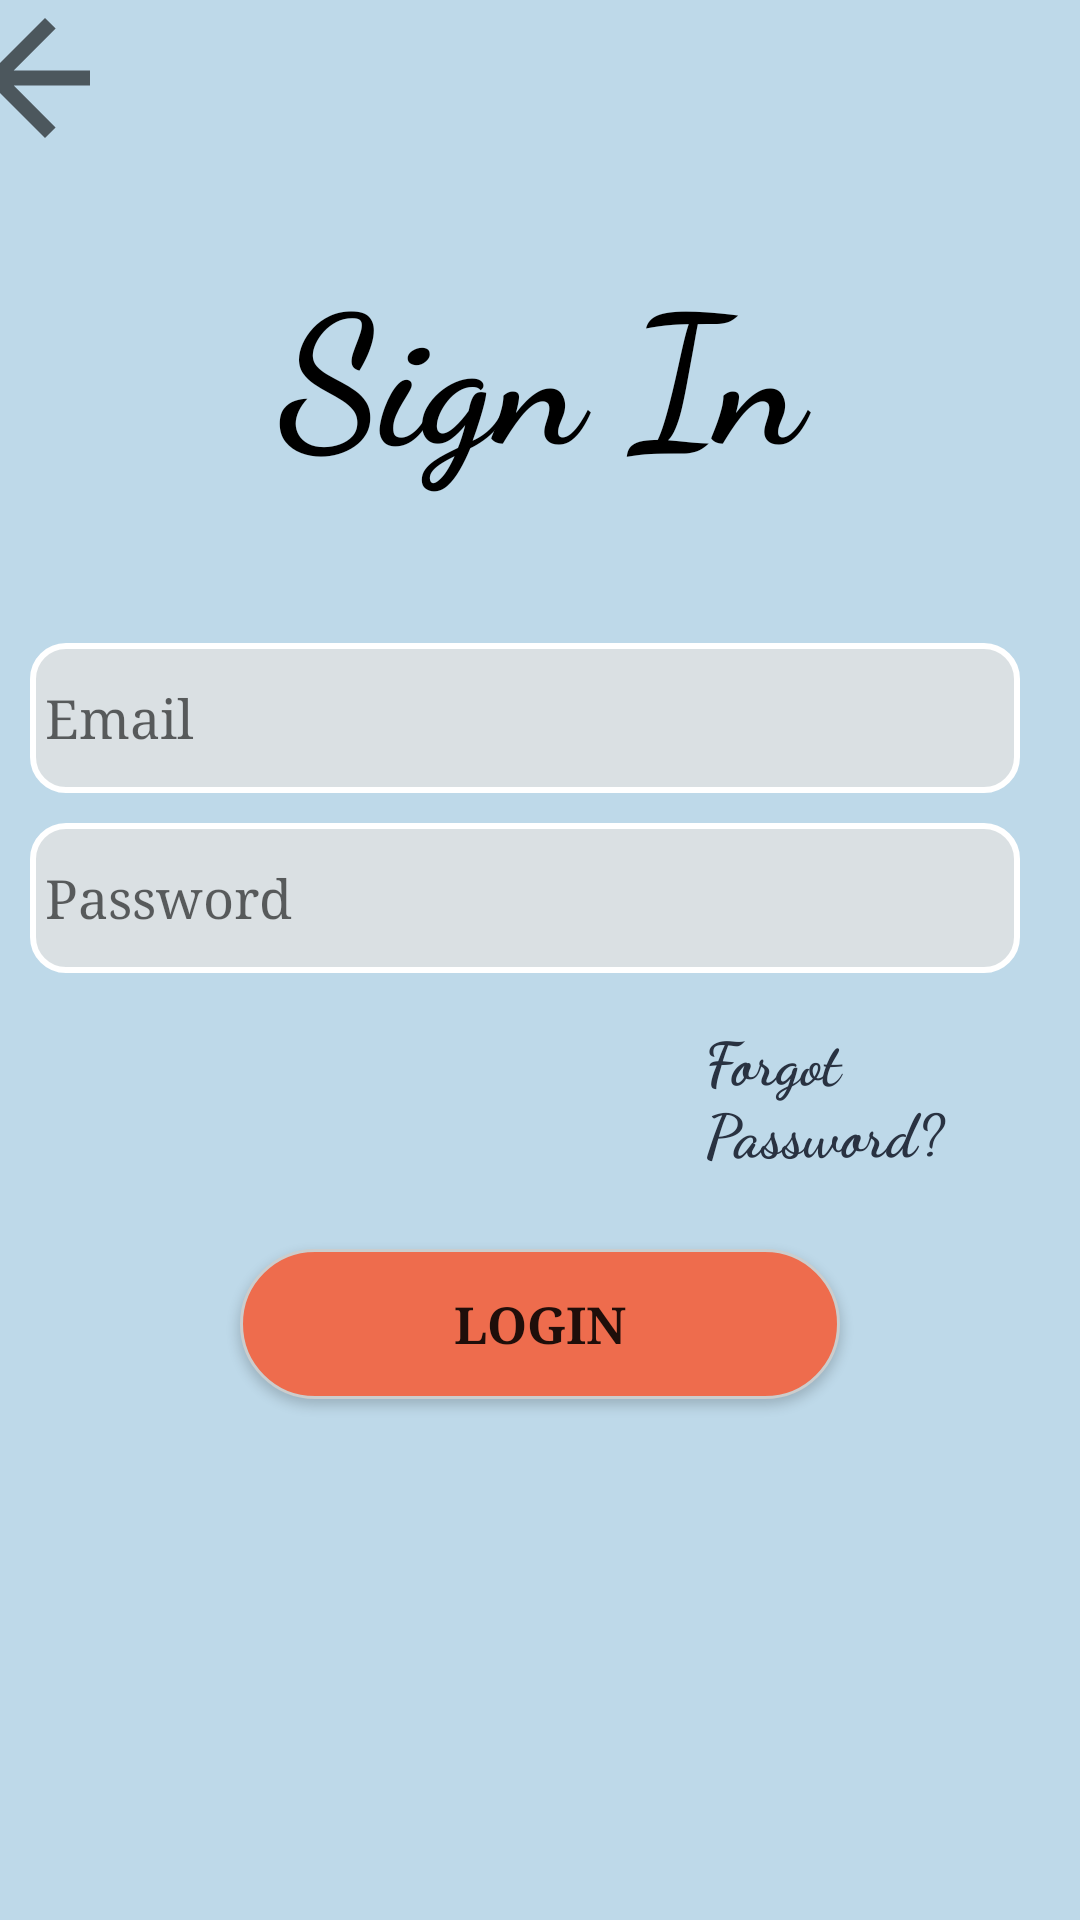

Produce the Android XML layout that renders to this screen, including the resource entries it uses.
<!-- AndroidManifest.xml: application theme Theme.Licenta_Tinder_Caini -->
<!-- res/layout/activity_login.xml -->
<?xml version="1.0" encoding="utf-8"?>
<LinearLayout xmlns:android="http://schemas.android.com/apk/res/android"
    xmlns:app="http://schemas.android.com/apk/res-auto"
    xmlns:tools="http://schemas.android.com/tools"
    android:layout_width="match_parent"
    android:layout_height="match_parent"
    android:orientation="vertical"
    android:background="#BED9E9"
    tools:context=".RegistrationActivity">

    <ImageButton
        android:id="@+id/backtochoose"
        android:layout_width="match_parent"
        android:src="@drawable/ic_baseline_arrow_back_24"
        android:background="#BED9E9"
        android:layout_height="50dp"
        android:layout_marginTop="1dp"
        android:layout_marginLeft="0dp"
        android:layout_marginRight="330dp"
        app:cornerRadius="50dp"/>
    <TextView
        android:layout_width="match_parent"
        android:layout_height="wrap_content"
        android:textStyle="bold"
        android:layout_marginTop="30dp"
        android:textSize="60sp"
        android:fontFamily="cursive"
        android:textAlignment="center"
        android:textColor="@color/black"
        android:text="Sign In"/>

    <EditText
        android:id="@+id/email"
        android:fontFamily="serif"
        android:layout_marginRight="20dp"
        android:layout_width="match_parent"
        android:layout_height="50dp"
        android:layout_marginTop="50dp"
        android:layout_marginLeft="10dp"
        android:background="@drawable/shape"
        android:hint="@string/email"

        android:inputType="textEmailAddress" />

    <EditText
        android:id="@+id/password"
        android:layout_marginTop="10dp"
        android:layout_marginRight="20dp"
        android:fontFamily="serif"
        android:layout_width="match_parent"
        android:background="@drawable/shape"
        android:layout_height="50dp"
        android:layout_marginLeft="10dp"
        android:hint="@string/password"
        android:inputType="textPassword" />

    <TextView
        android:id="@+id/btn_forgot_password"
        android:layout_width="wrap_content"
        android:layout_height="wrap_content"
        android:background="#BED9E9"
        android:layout_marginTop="10dp"
        android:layout_marginLeft="230dp"
        android:foreground="?attr/selectableItemBackground"
        android:padding="5dp"
        android:textSize="20dp"
        android:textStyle="bold"
        android:fontFamily="cursive"
        android:textColor="#293241"
        android:text="Forgot Password?"/>

    <Button
        android:id="@+id/login"
        android:layout_width="match_parent"
        android:layout_height="50dp"
        android:layout_marginLeft="80dp"
        android:layout_marginTop="20dp"
        android:layout_marginRight="80dp"
        android:background="@drawable/custom_button"
        android:fontFamily="serif"
        android:text="@string/login2"
        android:textSize="17dp"
        android:textStyle="bold"
        app:cornerRadius="50dp" />

    <ProgressBar
        android:id="@+id/preogressBar"
        style="?android:attr/progressBarStyleLarge"
        android:layout_width="wrap_content"
        android:layout_height="wrap_content"
        android:layout_centerHorizontal="true"
        android:layout_centerVertical="true"
        android:layout_marginLeft="180dp"
        android:elevation="10dp"
        android:visibility="gone"/>
    <ImageView
        android:layout_width="wrap_content"
        android:layout_height="match_parent"
        android:src="@drawable/prima_pag_img"/>

</LinearLayout>
<!-- resources referenced by this layout -->
<resources>
  <!-- drawable custom_button (drawable) -->
  <?xml version="1.0" encoding="utf-8"?>
  <selector xmlns:android="http://schemas.android.com/apk/res/android">
      <item>
          <shape>
              <gradient
                  android:startColor="#EE6C4D"
                  android:endColor="#EE6C4D"
                  android:angle="270"/>
              <stroke
                  android:width="1dp"
                  android:color="#CBCDCD"/>
              <corners
                  android:radius="50dp"/>
              <padding
                  android:right="10dp"
                  android:top="10dp"
                  android:bottom="10dp"
                  android:left="10dp"/>
          </shape>
      </item>
  
      <item android:state_pressed="true">
          <shape>
              <solid
                  android:color="#e66790"/>
              <stroke
                  android:width="1dp"
                  android:color="#CBCDCD"/>
              <corners
                  android:radius="10dp"/>
              <padding
                  android:right="10dp"
                  android:top="10dp"
                  android:bottom="10dp"
                  android:left="10dp"/>
          </shape>
      </item>
  </selector>
  <!-- drawable ic_baseline_arrow_back_24 (drawable) -->
  <vector xmlns:android="http://schemas.android.com/apk/res/android"
      android:width="60dp"
      android:height="60dp"
      android:viewportWidth="24"
      android:viewportHeight="24"
      android:tint="?attr/colorControlNormal"
      android:autoMirrored="true">
    <path
        android:fillColor="@android:color/white"
        android:pathData="M20,11H7.83l5.59,-5.59L12,4l-8,8 8,8 1.41,-1.41L7.83,13H20v-2z"/>
  </vector>
  <!-- drawable shape (drawable) -->
  <?xml version="1.0" encoding="utf-8"?>
  <shape
      xmlns:android="http://schemas.android.com/apk/res/android"
      android:shape="rectangle"   >
  
      <solid
          android:color="#dae0e3" >
      </solid>
  
      <stroke
          android:width="2dp"
          android:color="@color/white" >
      </stroke>
  
      <padding
          android:left="5dp"
          android:top="5dp"
          android:right="5dp"
          android:bottom="5dp"    >
      </padding>
  
      <corners
          android:radius="11dp"   >
      </corners>
  
  </shape>
  <string name="email">Email</string>
  <string name="login2">Login</string>
  <string name="password">Password</string>
  <style name="Theme.Licenta_Tinder_Caini" parent="Theme.AppCompat.Light.NoActionBar">
          
          <item name="colorPrimary">@color/purple_500</item>
          <item name="colorPrimaryVariant">@color/purple_700</item>
          <item name="colorOnPrimary">@color/white</item>
          
          <item name="colorSecondary">@color/teal_200</item>
          <item name="colorSecondaryVariant">@color/teal_700</item>
          <item name="colorOnSecondary">@color/black</item>
          
          <item name="android:statusBarColor" tools:targetApi="l">?attr/colorPrimaryVariant</item>
          
      </style>
  <!-- not gathered from this repository: default colours our renderer supplied (Android Studio template values) -->
  <color name="purple_500">#FF6200EE</color>
  <color name="purple_700">#FF3700B3</color>
  <color name="teal_200">#FF03DAC5</color>
  <color name="teal_700">#FF018786</color>
  <color name="black">#FF000000</color>
  <color name="white">#FFFFFFFF</color>
</resources>
